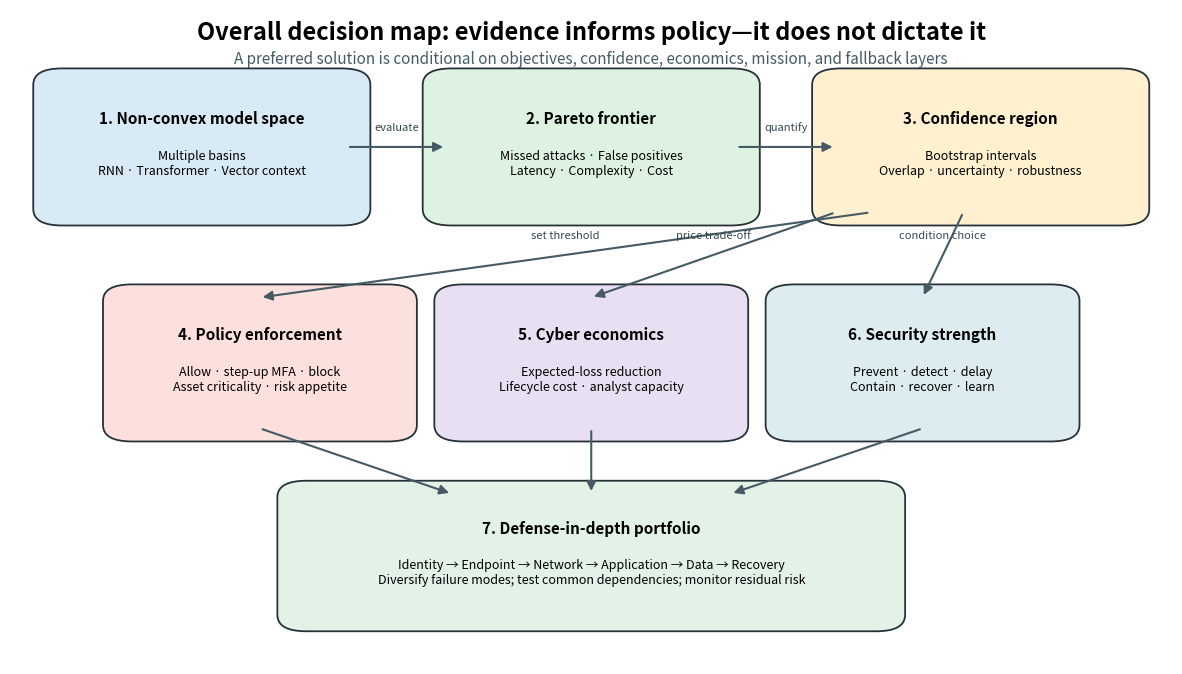

The matplotlib source for this figure: (Note: this script raises an exception after producing the figure.)
"""Generate the overall map from model optimization to cyber governance."""
from pathlib import Path

import matplotlib.pyplot as plt
from matplotlib.patches import FancyArrowPatch, FancyBboxPatch


def box(ax, x, y, width, height, title, body, color):
    patch = FancyBboxPatch((x, y), width, height, boxstyle="round,pad=0.02,rounding_size=0.025",
                           facecolor=color, edgecolor="#263238", linewidth=1.3)
    ax.add_patch(patch)
    ax.text(x + width / 2, y + height * .72, title, ha="center", va="center",
            fontsize=11, fontweight="bold")
    ax.text(x + width / 2, y + height * .37, body, ha="center", va="center", fontsize=9)


def arrow(ax, start, end, label=""):
    ax.add_patch(FancyArrowPatch(start, end, arrowstyle="-|>", mutation_scale=14,
                                linewidth=1.5, color="#455A64"))
    if label:
        ax.text((start[0] + end[0]) / 2, (start[1] + end[1]) / 2 + .025,
                label, ha="center", fontsize=8, color="#37474F")


def main():
    fig, ax = plt.subplots(figsize=(15, 8.5))
    ax.set_xlim(0, 1); ax.set_ylim(0, 1); ax.axis("off")
    box(ax, .04, .69, .25, .20, "1. Non-convex model space",
        "Multiple basins\nRNN · Transformer · Vector context", "#D9EAF7")
    box(ax, .375, .69, .25, .20, "2. Pareto frontier",
        "Missed attacks · False positives\nLatency · Complexity · Cost", "#DDF2E0")
    box(ax, .71, .69, .25, .20, "3. Confidence region",
        "Bootstrap intervals\nOverlap · uncertainty · robustness", "#FFF0CF")
    arrow(ax, (.29, .79), (.375, .79), "evaluate")
    arrow(ax, (.625, .79), (.71, .79), "quantify")

    box(ax, .10, .36, .23, .20, "4. Policy enforcement",
        "Allow · step-up MFA · block\nAsset criticality · risk appetite", "#FCE0DE")
    box(ax, .385, .36, .23, .20, "5. Cyber economics",
        "Expected-loss reduction\nLifecycle cost · analyst capacity", "#E8DFF2")
    box(ax, .67, .36, .23, .20, "6. Security strength",
        "Prevent · detect · delay\nContain · recover · learn", "#DDECF0")
    arrow(ax, (.82, .69), (.785, .56), "condition choice")
    arrow(ax, (.71, .69), (.50, .56), "price trade-off")
    arrow(ax, (.74, .69), (.215, .56), "set threshold")

    box(ax, .25, .07, .50, .19, "7. Defense-in-depth portfolio",
        "Identity → Endpoint → Network → Application → Data → Recovery\n"
        "Diversify failure modes; test common dependencies; monitor residual risk", "#E3F2E7")
    arrow(ax, (.215, .36), (.38, .26))
    arrow(ax, (.50, .36), (.50, .26))
    arrow(ax, (.785, .36), (.62, .26))

    ax.text(.5, .965, "Overall decision map: evidence informs policy—it does not dictate it",
            ha="center", va="center", fontsize=17, fontweight="bold")
    ax.text(.5, .925,
            "A preferred solution is conditional on objectives, confidence, economics, mission, and fallback layers",
            ha="center", va="center", fontsize=11, color="#455A64")
    output = Path(__file__).resolve().parents[1] / "artifacts" / "overall_cybersecurity_decision_map.svg"
    output.parent.mkdir(exist_ok=True)
    fig.savefig(output, format="svg", bbox_inches="tight")
    print(f"Wrote {output}")


if __name__ == "__main__":
    main()
